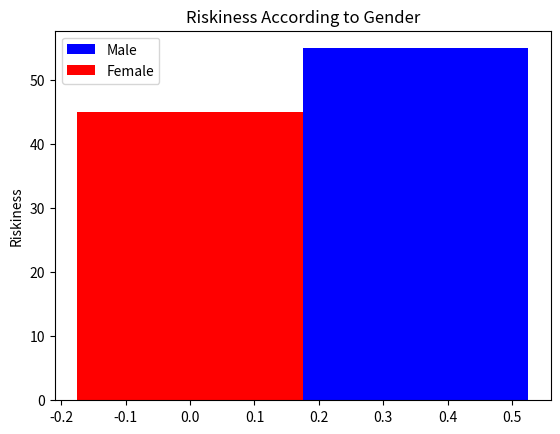
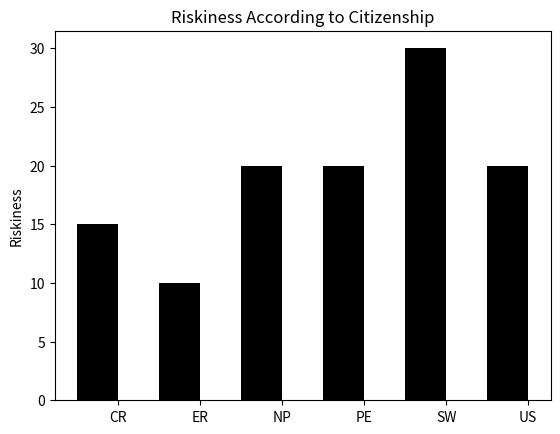
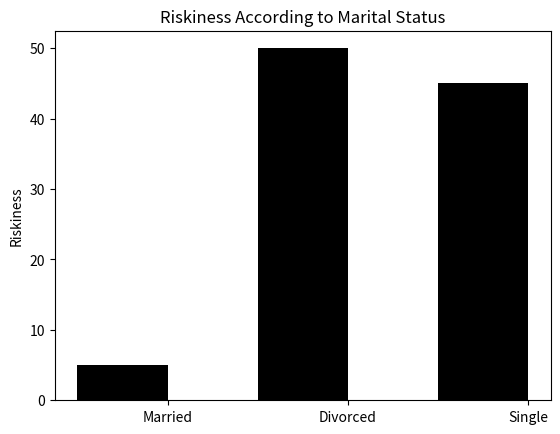
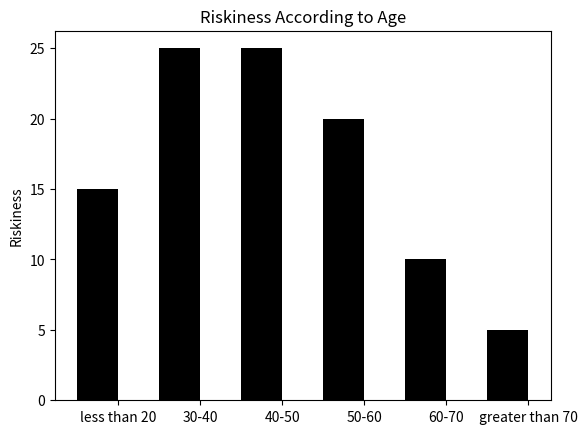

Reproduce these figures in Python, in order.
#! /usr/bin/env python 

#v1.0.0
#***************************************************************************************************************
#Plots the results obtained from employee info 
#Code should be ran from the directory where the Database has been stored
#****************************************************************************************************************
#installations
# sudo apt-get install python-matplotlib

#importing modules

import csv
import os 
import sys 
import shutil
import numpy as np 
import matplotlib.pyplot as plt

# Riskiness is determned to be directly proportional to the gender score
y1 = 45 #female score
y2 = 55 #male score

#values in the x axis
x = np.arange(1)

#Set width of the bars
width = 0.35

#Plot male and female levels of riskiness
fig, ax = plt.subplots()
barWomen = ax.bar(x, y1, width, color='r')
barMen = ax.bar(x+width, y2, width, color='b')

#add legend
ax.set_ylabel('Riskiness')
ax.set_title('Riskiness According to Gender')
ax.legend( (barMen[0], barWomen[0]), ('Male', 'Female') )

#plot the riskiness according to citizenship
#Costa Rica, Eritrea, Nepal, Peru, Sweden, United States 
N = 6
valueCitizenship = (15, 10, 20, 20, 30, 20)

xCitizen = np.arange(N)
width = 0.5

fig, cx = plt.subplots()
barCitizen = cx.bar(xCitizen, valueCitizenship, width, color='k')

cx.set_ylabel('Riskiness')
cx.set_title('Riskiness According to Citizenship')
cx.set_xticks(xCitizen+width/2)
cx.set_xticklabels(('CR', 'ER', 'NP', 'PE', 'SW', 'US'))

#plot the riskiness according to marital status
#Married, Divorced, Single 
N = 3
valueMarital = (5, 50, 45)

xMarital = np.arange(N)
width = 0.5

fig, mx = plt.subplots()
barMarital = mx.bar(xMarital, valueMarital, width, color='k')

mx.set_ylabel('Riskiness')
mx.set_title('Riskiness According to Marital Status')
mx.set_xticks(xMarital+width/2)
mx.set_xticklabels(('Married', 'Divorced', 'Single'))


#plot the riskiness according to age
#20-30, 30-40, 40-50, 50-60, 60-70, 70-80
N = 6
valueAge = (15, 25, 25, 20, 10, 5)

xAge = np.arange(N)
width = 0.5

fig, agx = plt.subplots()
barAge = agx.bar(xAge, valueAge, width, color='k')

agx.set_ylabel('Riskiness')
agx.set_title('Riskiness According to Age')
agx.set_xticks(xAge+width/2)
agx.set_xticklabels(('less than 20', '30-40', '40-50', '50-60', '60-70', 'greater than 70'))

#show plots
plt.show()
